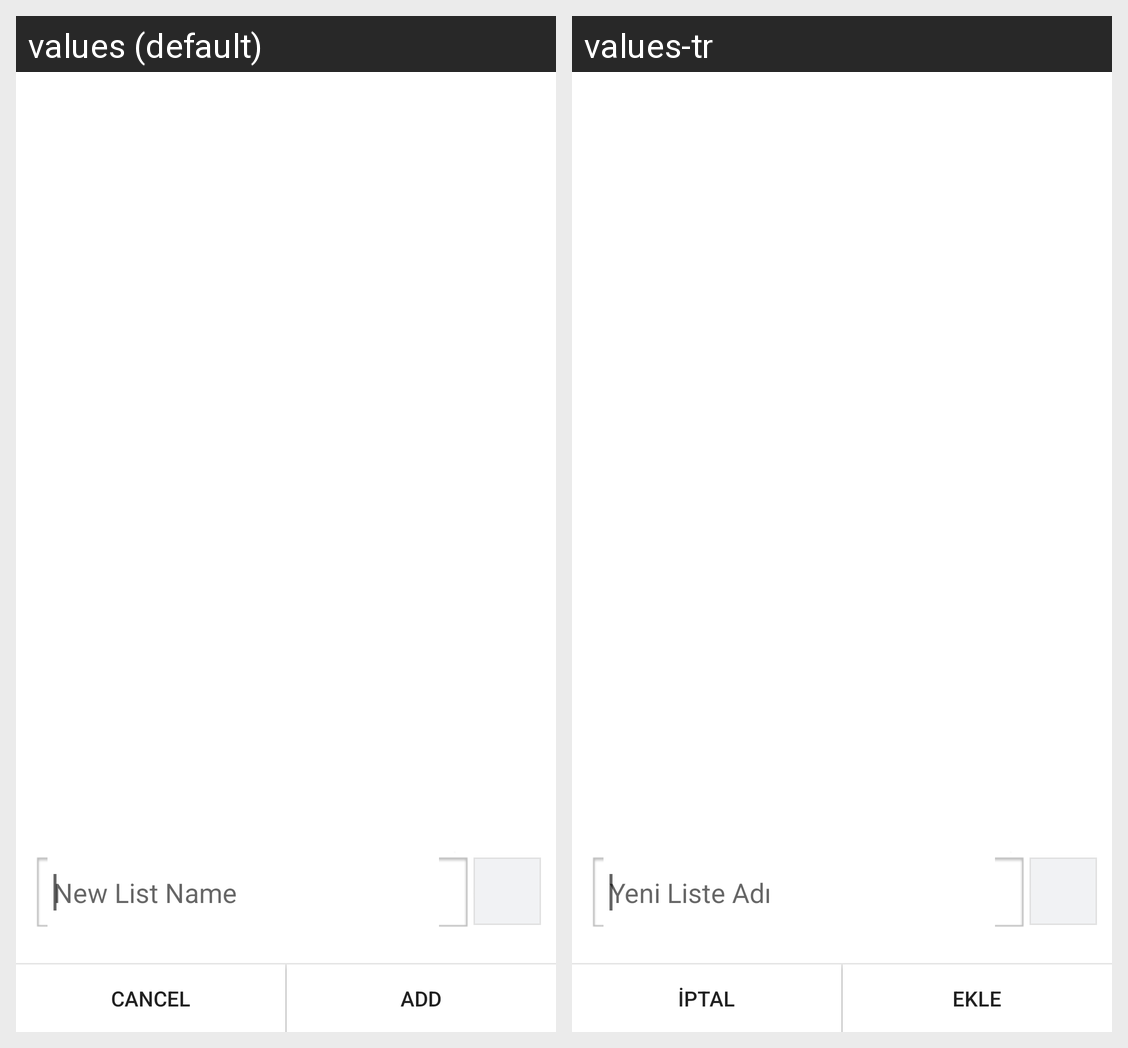

The Android screen above is rendered under two locales of the same app. Produce the string resources it draws, with the default and per-locale values.
Android screen res/layout/dialog_add_to_list.xml rendered under 2 locales, left to right: values (default), values-tr. Device: Nexus 5 (rendered at 1080×1920; each locale shown at half size, 540×960, under a caption strip naming it); theme AppTheme.
Strings drawn on this screen, with the default value and each locale's value (text and hints the layout hard-codes, and strings that could not be matched under every locale, appear in the picture but are not listed):

new_list_name
  values: New List Name
  values-tr: Yeni Liste Adı

cancel
  values: Cancel
  values-tr: İptal

add
  values: Add
  values-tr: Ekle
